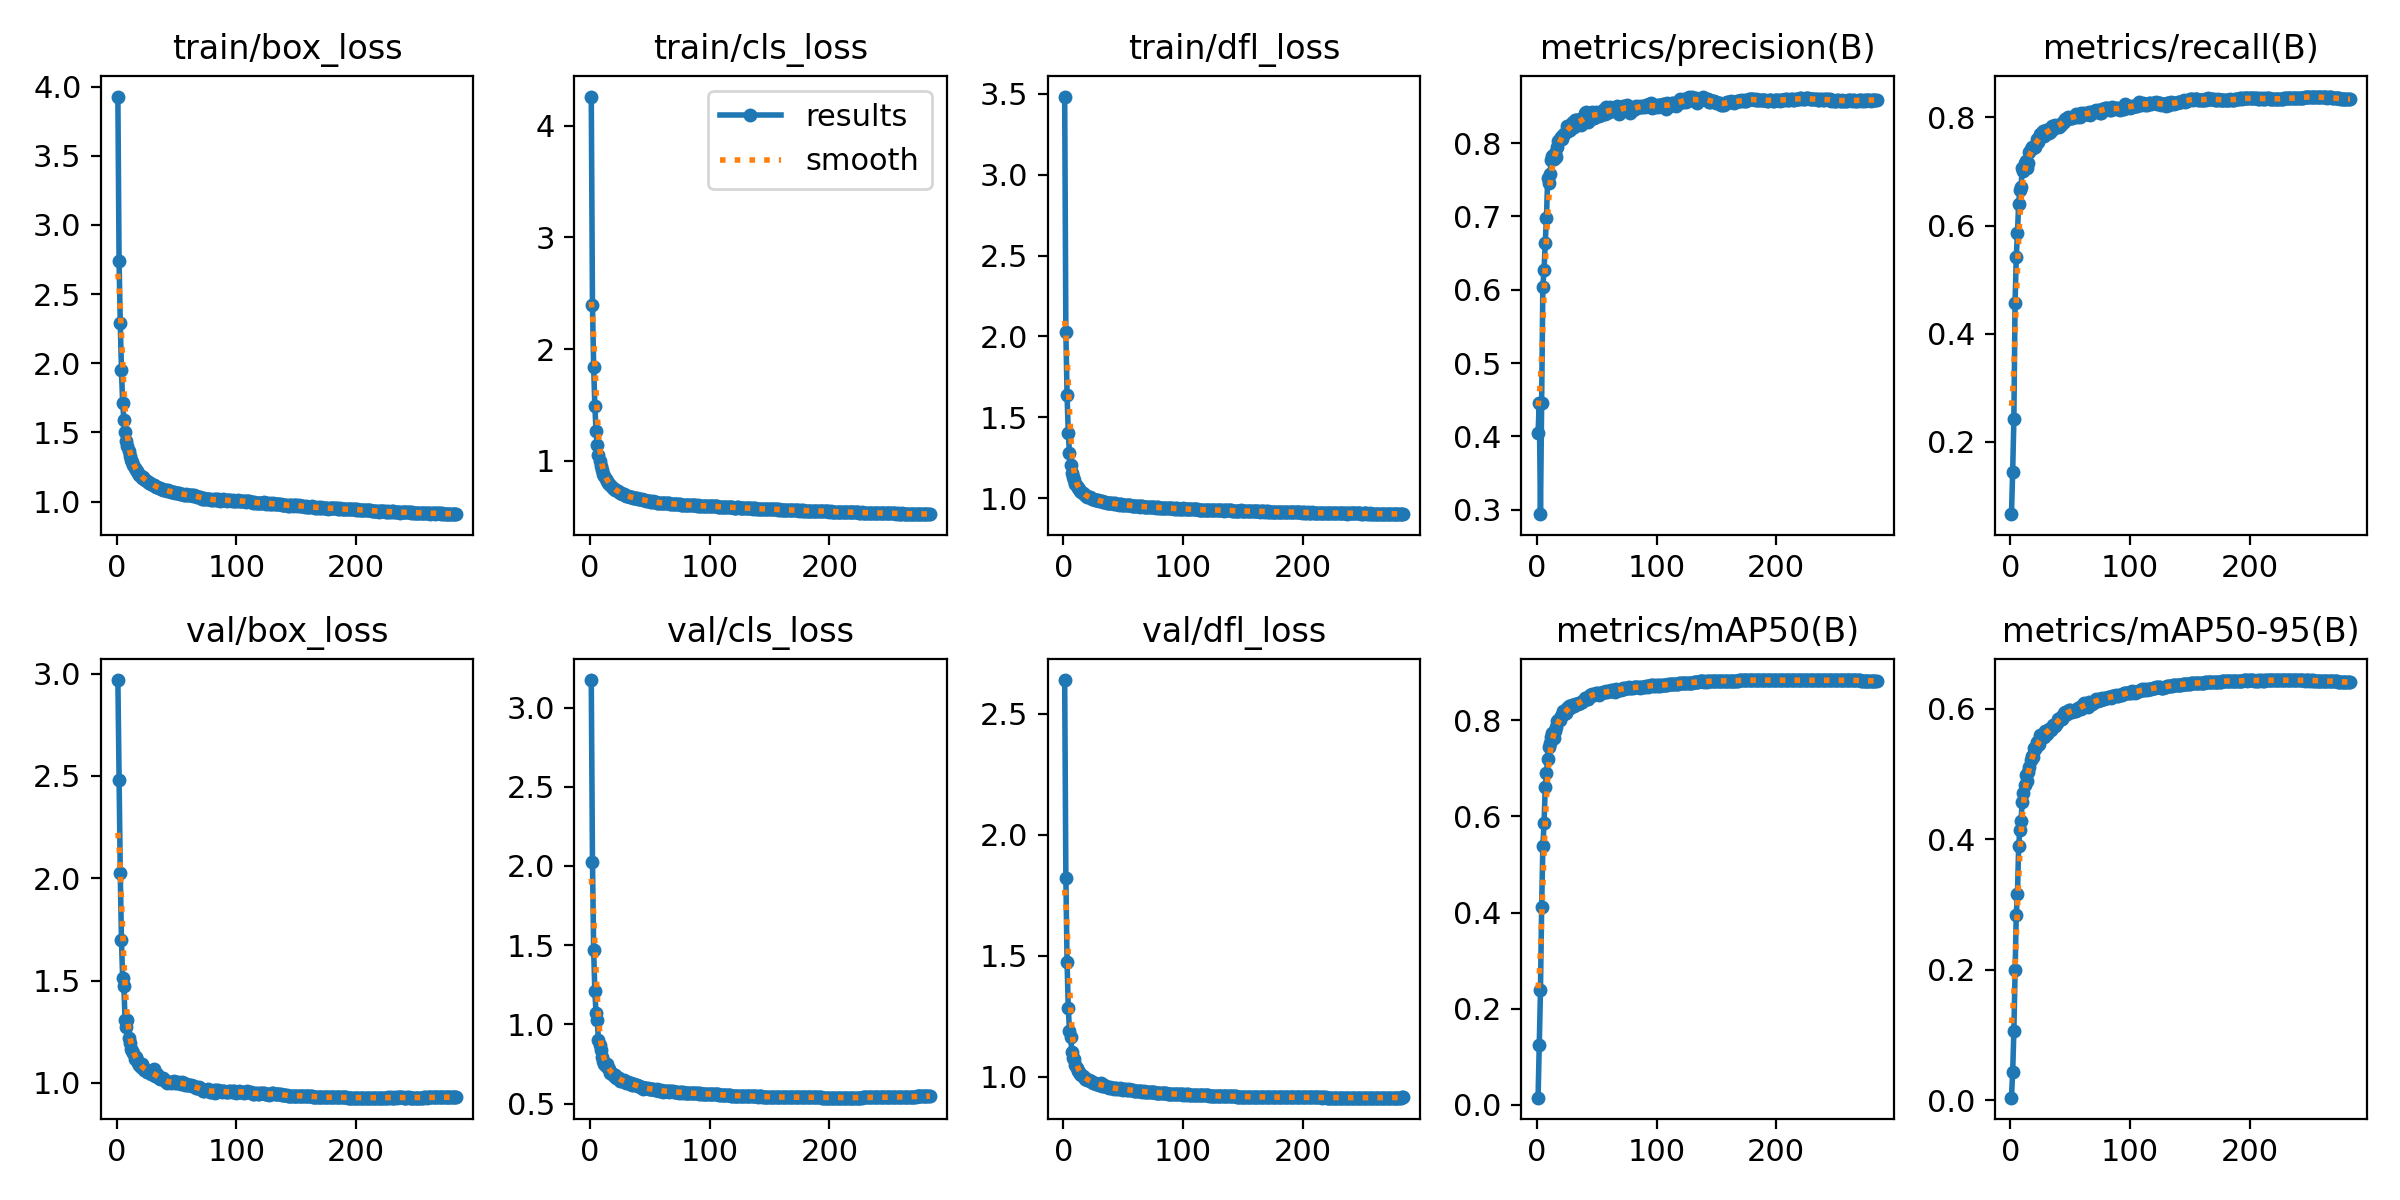

Source data for this figure (header and first rows):
epoch, time, train/box_loss, train/cls_loss, train/dfl_loss, metrics/precision(B), metrics/recall(B), metrics/mAP50(B), metrics/mAP50-95(B), val/box_loss, val/cls_loss, val/dfl_loss, lr/pg0, lr/pg1, lr/pg2
1, 49.96, 3.928, 4.26, 3.483, 0.4052, 0.06609, 0.01483, 0.0043, 2.968, 3.173, 2.64, 0.003312, 0.003312, 0.07019
2, 93.91, 2.736, 2.394, 2.025, 0.4455, 0.1449, 0.124, 0.04375, 2.479, 2.028, 1.823, 0.006645, 0.006645, 0.04019
3, 135.7, 2.294, 1.837, 1.637, 0.2937, 0.2413, 0.2381, 0.106, 2.024, 1.467, 1.475, 0.009977, 0.009977, 0.01019
4, 177.4, 1.949, 1.489, 1.406, 0.4451, 0.4566, 0.4124, 0.1993, 1.696, 1.208, 1.286, 0.009998, 0.009998, 0.009998
5, 219.3, 1.715, 1.262, 1.278, 0.6044, 0.5413, 0.5378, 0.2845, 1.513, 1.069, 1.191, 0.009996, 0.009996, 0.009996
6, 260, 1.592, 1.14, 1.206, 0.6273, 0.5864, 0.5861, 0.3159, 1.476, 1.026, 1.166, 0.009993, 0.009993, 0.009993
7, 301, 1.501, 1.052, 1.158, 0.6643, 0.6404, 0.6622, 0.3892, 1.307, 0.8989, 1.101, 0.00999, 0.00999, 0.00999
8, 342.2, 1.441, 1.002, 1.129, 0.6977, 0.6659, 0.6908, 0.4149, 1.274, 0.8687, 1.079, 0.009987, 0.009987, 0.009987
9, 383, 1.404, 0.9563, 1.11, 0.7519, 0.671, 0.7201, 0.4281, 1.31, 0.836, 1.076, 0.009983, 0.009983, 0.009983
10, 423.9, 1.367, 0.9193, 1.089, 0.7457, 0.7057, 0.7441, 0.4577, 1.218, 0.797, 1.05, 0.009978, 0.009978, 0.009978
11, 465.3, 1.329, 0.885, 1.076, 0.7585, 0.7007, 0.7523, 0.4713, 1.195, 0.7715, 1.035, 0.009973, 0.009973, 0.009973
12, 506.7, 1.301, 0.8601, 1.063, 0.7764, 0.7164, 0.7645, 0.4834, 1.166, 0.7491, 1.023, 0.009967, 0.009967, 0.009967
13, 547.6, 1.286, 0.8404, 1.056, 0.7831, 0.7191, 0.7742, 0.4979, 1.157, 0.7402, 1.02, 0.009961, 0.009961, 0.009961
14, 588.4, 1.263, 0.8223, 1.047, 0.7782, 0.7055, 0.7624, 0.4891, 1.146, 0.7468, 1.014, 0.009954, 0.009954, 0.009954
15, 629.9, 1.245, 0.8051, 1.036, 0.787, 0.7158, 0.7772, 0.5025, 1.117, 0.7245, 1.007, 0.009947, 0.009947, 0.009947
16, 670.7, 1.231, 0.7905, 1.032, 0.7806, 0.7366, 0.7862, 0.5107, 1.125, 0.7191, 1.003, 0.009939, 0.009939, 0.009939
17, 711.6, 1.22, 0.7816, 1.025, 0.7954, 0.7417, 0.7977, 0.5217, 1.112, 0.695, 1, 0.009931, 0.009931, 0.009931
18, 752.6, 1.204, 0.7679, 1.019, 0.8032, 0.7455, 0.7996, 0.5278, 1.098, 0.6876, 0.993, 0.009922, 0.009922, 0.009922
19, 794, 1.189, 0.7592, 1.012, 0.8059, 0.7437, 0.8008, 0.5265, 1.09, 0.6841, 0.9913, 0.009912, 0.009912, 0.009912
20, 834.8, 1.185, 0.7477, 1.009, 0.8082, 0.746, 0.8098, 0.539, 1.076, 0.6756, 0.9871, 0.009902, 0.009902, 0.009902
21, 875.9, 1.173, 0.7394, 1.006, 0.8063, 0.7461, 0.8108, 0.5388, 1.092, 0.6827, 0.9861, 0.009892, 0.009892, 0.009892
22, 917, 1.176, 0.7348, 1.007, 0.8117, 0.7598, 0.8187, 0.5491, 1.072, 0.6622, 0.9814, 0.009881, 0.009881, 0.009881
23, 958, 1.165, 0.7266, 1.001, 0.8127, 0.755, 0.8126, 0.5439, 1.065, 0.6636, 0.9808, 0.009869, 0.009869, 0.009869
24, 999, 1.155, 0.7225, 0.9977, 0.8152, 0.7619, 0.8146, 0.5461, 1.067, 0.6597, 0.9797, 0.009857, 0.009857, 0.009857
25, 1040, 1.15, 0.7132, 0.9969, 0.8237, 0.7688, 0.8254, 0.5589, 1.056, 0.6445, 0.9735, 0.009844, 0.009844, 0.009844
26, 1081, 1.143, 0.7093, 0.9921, 0.8167, 0.7648, 0.823, 0.5563, 1.051, 0.6482, 0.9726, 0.009831, 0.009831, 0.009831
27, 1122, 1.137, 0.7038, 0.9905, 0.8202, 0.7741, 0.8292, 0.5597, 1.054, 0.6414, 0.9719, 0.009818, 0.009818, 0.009818
28, 1163, 1.133, 0.7, 0.9903, 0.8177, 0.7653, 0.8247, 0.5566, 1.059, 0.6491, 0.9706, 0.009803, 0.009803, 0.009803
29, 1204, 1.128, 0.6941, 0.9872, 0.8281, 0.7696, 0.831, 0.5653, 1.046, 0.6342, 0.9687, 0.009789, 0.009789, 0.009789
30, 1244, 1.118, 0.6862, 0.9829, 0.8291, 0.7762, 0.8326, 0.5646, 1.042, 0.6306, 0.9678, 0.009773, 0.009773, 0.009773
31, 1285, 1.118, 0.6891, 0.9841, 0.8215, 0.776, 0.8293, 0.5609, 1.069, 0.6369, 0.973, 0.009758, 0.009758, 0.009758
32, 1326, 1.114, 0.6825, 0.9808, 0.8322, 0.7715, 0.8347, 0.5688, 1.033, 0.6329, 0.9641, 0.009741, 0.009741, 0.009741
33, 1367, 1.107, 0.6786, 0.9788, 0.8321, 0.7728, 0.8328, 0.5688, 1.034, 0.6256, 0.9637, 0.009725, 0.009725, 0.009725
34, 1408, 1.102, 0.6732, 0.9765, 0.8272, 0.7753, 0.8343, 0.5678, 1.041, 0.6284, 0.9667, 0.009707, 0.009707, 0.009707
35, 1449, 1.1, 0.6716, 0.9762, 0.8261, 0.7849, 0.8353, 0.5709, 1.025, 0.6198, 0.9613, 0.00969, 0.00969, 0.00969
36, 1490, 1.097, 0.6709, 0.9731, 0.8334, 0.7791, 0.8364, 0.5744, 1.019, 0.6195, 0.9597, 0.009671, 0.009671, 0.009671
37, 1531, 1.094, 0.6673, 0.9714, 0.8246, 0.7857, 0.8385, 0.5738, 1.024, 0.6225, 0.9575, 0.009652, 0.009652, 0.009652
38, 1572, 1.09, 0.6625, 0.9721, 0.8292, 0.783, 0.8383, 0.5757, 1.021, 0.615, 0.9558, 0.009633, 0.009633, 0.009633
39, 1614, 1.087, 0.6638, 0.9688, 0.8305, 0.784, 0.8415, 0.5776, 1.024, 0.6171, 0.959, 0.009613, 0.009613, 0.009613
40, 1655, 1.084, 0.6593, 0.9691, 0.8415, 0.7838, 0.8454, 0.5836, 1.011, 0.6111, 0.9548, 0.009593, 0.009593, 0.009593
41, 1696, 1.081, 0.6561, 0.9689, 0.8433, 0.7817, 0.8468, 0.5838, 1.012, 0.6097, 0.955, 0.009572, 0.009572, 0.009572
42, 1737, 1.079, 0.6543, 0.9652, 0.8365, 0.7856, 0.8444, 0.5869, 0.9999, 0.6042, 0.9516, 0.009551, 0.009551, 0.009551
43, 1779, 1.082, 0.655, 0.9678, 0.8294, 0.7892, 0.8437, 0.584, 1.005, 0.6056, 0.9529, 0.009529, 0.009529, 0.009529
44, 1820, 1.074, 0.6509, 0.9659, 0.8394, 0.7924, 0.8521, 0.5874, 1.006, 0.5949, 0.954, 0.009507, 0.009507, 0.009507
45, 1860, 1.071, 0.6466, 0.9628, 0.8417, 0.791, 0.8525, 0.593, 0.9991, 0.597, 0.9493, 0.009484, 0.009484, 0.009484
46, 1901, 1.07, 0.6458, 0.961, 0.8422, 0.7965, 0.8545, 0.5943, 1.003, 0.596, 0.9501, 0.00946, 0.00946, 0.00946
47, 1942, 1.068, 0.6437, 0.9638, 0.8347, 0.7963, 0.8522, 0.5916, 1.003, 0.5981, 0.9524, 0.009437, 0.009437, 0.009437
48, 1984, 1.068, 0.6408, 0.9621, 0.8338, 0.8008, 0.8531, 0.5939, 1.01, 0.597, 0.9511, 0.009412, 0.009412, 0.009412
49, 2024, 1.065, 0.6398, 0.9605, 0.843, 0.7993, 0.8572, 0.5974, 0.9993, 0.5916, 0.948, 0.009388, 0.009388, 0.009388
50, 2066, 1.065, 0.6384, 0.9602, 0.8368, 0.7997, 0.8571, 0.598, 1, 0.5918, 0.9468, 0.009363, 0.009363, 0.009363
51, 2107, 1.062, 0.6354, 0.9582, 0.8403, 0.7982, 0.8544, 0.5966, 1.007, 0.5927, 0.9477, 0.009337, 0.009337, 0.009337
52, 2147, 1.062, 0.6352, 0.9577, 0.8367, 0.7985, 0.8532, 0.5951, 0.9982, 0.5919, 0.9498, 0.009311, 0.009311, 0.009311
53, 2188, 1.058, 0.6355, 0.9581, 0.8418, 0.8008, 0.856, 0.5957, 0.9992, 0.5909, 0.9467, 0.009284, 0.009284, 0.009284
54, 2229, 1.054, 0.6283, 0.9567, 0.8379, 0.8019, 0.857, 0.5983, 0.9926, 0.588, 0.9461, 0.009257, 0.009257, 0.009257
55, 2270, 1.052, 0.6295, 0.9562, 0.8452, 0.8058, 0.8598, 0.5966, 1.004, 0.5866, 0.9486, 0.009229, 0.009229, 0.009229
56, 2312, 1.05, 0.6259, 0.9556, 0.8411, 0.8016, 0.8595, 0.5993, 1, 0.589, 0.9468, 0.009201, 0.009201, 0.009201
57, 2353, 1.051, 0.6253, 0.9533, 0.8394, 0.8036, 0.8581, 0.6011, 0.9917, 0.5856, 0.9439, 0.009173, 0.009173, 0.009173
58, 2393, 1.054, 0.6251, 0.9528, 0.85, 0.8002, 0.8607, 0.6023, 0.9953, 0.5818, 0.9439, 0.009144, 0.009144, 0.009144
59, 2435, 1.047, 0.6249, 0.9512, 0.8412, 0.8077, 0.858, 0.6001, 0.9892, 0.5846, 0.9431, 0.009115, 0.009115, 0.009115
60, 2476, 1.049, 0.6226, 0.9516, 0.8438, 0.8072, 0.8599, 0.6035, 0.9889, 0.5794, 0.9415, 0.009085, 0.009085, 0.009085
... 224 more rows
